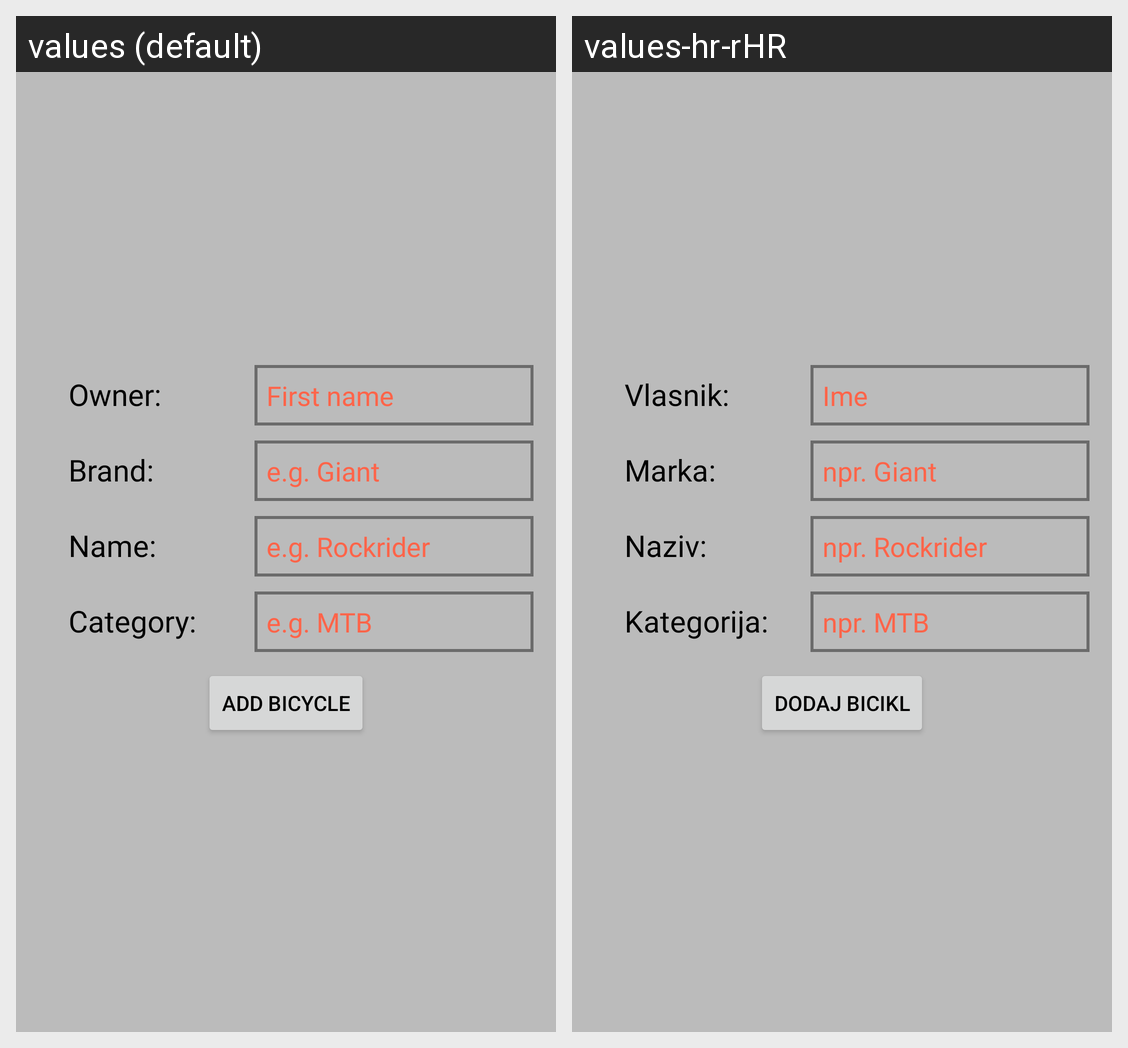

Translations of the strings shown on this Android screen, per locale in the grid:
Android screen res/layout/insert_activity.xml rendered under 2 locales, left to right: values (default), values-hr-rHR. Device: Nexus 5 (rendered at 1080×1920; each locale shown at half size, 540×960, under a caption strip naming it); theme Theme.BikeRepair.
Strings drawn on this screen, with the default value and each locale's value (text and hints the layout hard-codes, and strings that could not be matched under every locale, appear in the picture but are not listed):

owner
  values: Owner:
  values-hr-rHR: Vlasnik:

newOwner
  values: First name
  values-hr-rHR: Ime

brand
  values: Brand:
  values-hr-rHR: Marka:

newBrand
  values: e.g. Giant
  values-hr-rHR: npr. Giant

name
  values: Name:
  values-hr-rHR: Naziv:

newName
  values: e.g. Rockrider
  values-hr-rHR: npr. Rockrider

category
  values: Category:
  values-hr-rHR: Kategorija:

newCategory
  values: e.g. MTB
  values-hr-rHR: npr. MTB

addBicycle
  values: Add bicycle
  values-hr-rHR: Dodaj bicikl
